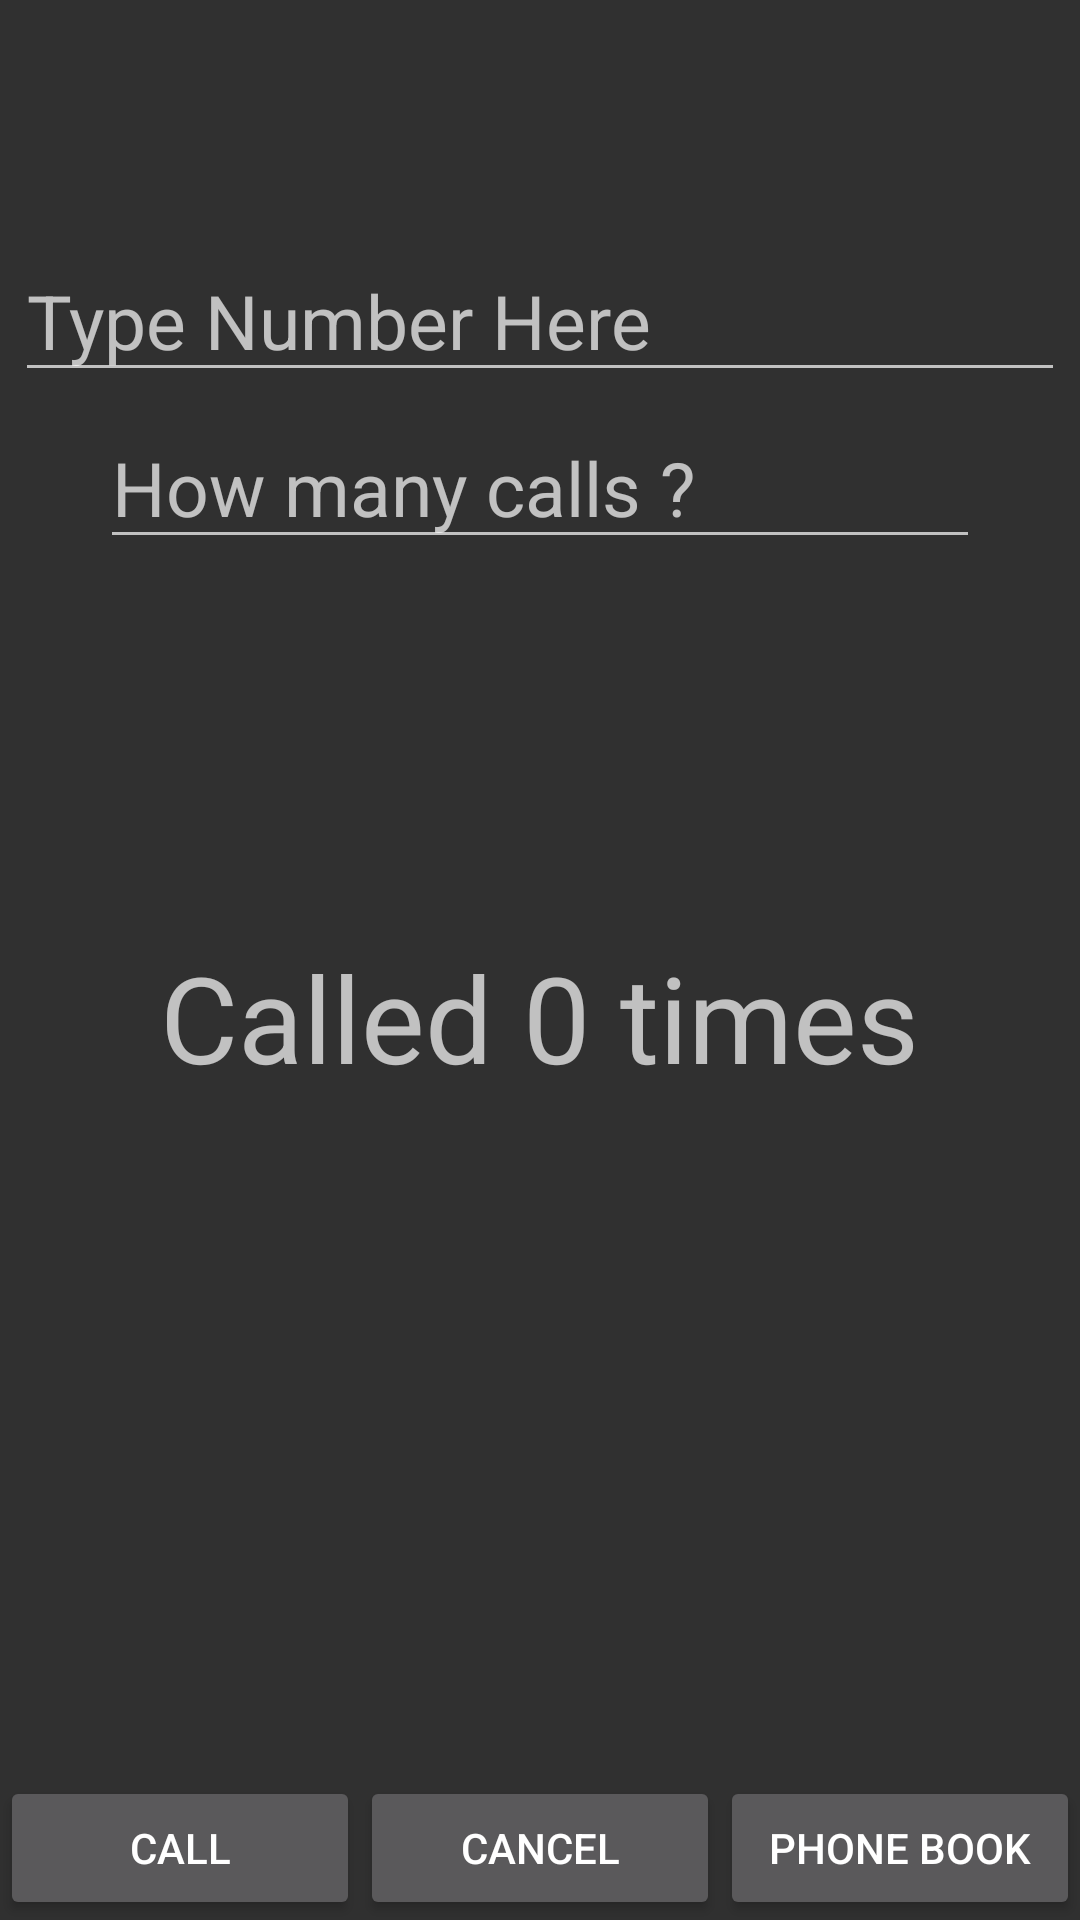

This screen was rendered from an Android layout file. Write that file and the resources it references.
<!-- AndroidManifest.xml: application theme AppTheme -->
<!-- res/layout/activity_main.xml -->
<?xml version="1.0" encoding="utf-8"?>

<RelativeLayout xmlns:android="http://schemas.android.com/apk/res/android"
    xmlns:tools="http://schemas.android.com/tools"
    android:id="@+id/fancyLayout"
    android:layout_width="match_parent"
    android:layout_height="match_parent"
    android:background="@drawable/bg"
    android:orientation="vertical"
    tools:context="com.example.dingusagar.brutecall.MainActivity">


    <LinearLayout
        android:id="@+id/linearLayout"
        android:layout_width="wrap_content"
        android:layout_height="wrap_content"
        android:layout_alignParentEnd="true"
        android:layout_alignParentLeft="true"
        android:layout_alignParentRight="true"
        android:layout_alignParentStart="true"
        android:layout_alignParentTop="true"
        android:layout_margin="5dp"
        android:orientation="horizontal">

        <EditText
            android:id="@+id/setNumberText"
            android:layout_width="match_parent"
            android:layout_height="wrap_content"
            android:layout_marginTop="75dp"
            android:layout_weight="12"
            android:ems="10"
            android:textSize="25sp"
            android:hint="Type Number Here"
            android:inputType="phone" />




    </LinearLayout>

    <EditText
        android:id="@+id/setNoOfCalls"
        android:layout_width="wrap_content"
        android:layout_height="wrap_content"
        android:layout_below="@+id/linearLayout"
        android:layout_centerHorizontal="true"
        android:ems="10"
        android:textSize="25sp"
        android:hint="How many calls ?"
        android:inputType="numberDecimal" />

    <LinearLayout
        android:layout_width="match_parent"
        android:layout_height="wrap_content"
        android:orientation="horizontal"
        android:layout_alignParentBottom="true">

        <Button
            android:id="@+id/buttonCall"
            android:layout_width="match_parent"
            android:layout_weight="1"
            android:layout_height="wrap_content"
            android:text="CALL" />

        <Button
            android:id="@+id/bcancel"
            android:layout_weight="1"
            android:layout_width="match_parent"
            android:layout_height="wrap_content"
            android:text="CANCEL" />

        <Button
            android:id="@+id/phoneBookButton"
            style="?android:attr/buttonStyleSmall"
            android:layout_width="match_parent"
            android:layout_weight="1"
            android:layout_height="wrap_content"
            android:text="PHONE BOOK" />

    </LinearLayout>





    <TextView
        android:id="@+id/xCallsCalled"
        android:layout_width="wrap_content"
        android:layout_height="wrap_content"
        android:layout_marginTop="126dp"
        android:text="Called 0 times"
        android:textSize="40dp"
        android:layout_below="@+id/setNoOfCalls"
        android:layout_centerHorizontal="true" />

    <TextView
        android:id="@+id/secondaryInfo"
        android:layout_width="wrap_content"
        android:layout_height="wrap_content"
        android:layout_marginLeft="86dp"
        android:layout_marginStart="86dp"
        android:layout_marginTop="14dp"
        android:text=""
        android:layout_below="@+id/xCallsCalled"
        android:layout_alignLeft="@+id/xCallsCalled"
        android:layout_alignStart="@+id/xCallsCalled" />

</RelativeLayout>
<!-- resources referenced by this layout -->
<resources>
  <style name="AppTheme" parent="Theme.AppCompat">
          
          <item name="colorPrimary">@color/colorPrimary</item>
          <item name="colorPrimaryDark">@color/colorPrimaryDark</item>
          <item name="colorAccent">@color/colorAccent</item>
          <item name="android:editTextStyle">@style/App_EditTextStyle</item>
      </style>
  <color name="colorPrimary">#02080d</color>
  <color name="colorPrimaryDark">#030513</color>
  <color name="colorAccent">#e0ec87</color>
  <style name="App_EditTextStyle" parent="@android:style/Widget.EditText">
          <item name="android:textColor">#fffbfb</item>
          <item name="android:layout_height">45dip</item>
      </style>
</resources>
